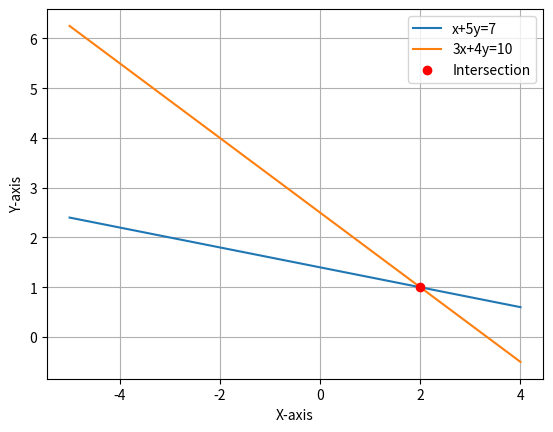

Recreate this plot in Python.
# -*- coding: utf-8 -*-
"""
[redacted]
"""

import numpy as np
import matplotlib.pyplot as plt

m1, c1 = -1/5, 7/5 # slope & intercept (line 1)
m2, c2 = -3/4, 10/4 # slope & intercept (line 2)

x = np.arange(-5,5)
y1 = x*m1+c1 # y1 is array
print(y1)
y2 = x*m2+c2 # y1 is array
print(y2)
# np.sin returns -1 if x<0, 0 if x=0, 1 if x>0
print(np.sign(y2 - y1))
# np.diff is calculated as out[i] = a[i+1] - a[i]
print(np.diff(np.sign(y2 - y1)))
# np.argwhere returns position where non-zero value is present.
print(np.argwhere(np.diff(np.sign(y2 - y1))))
# .flatten converts n dimensional array into 1 dimension array
print(np.argwhere(np.diff(np.sign(y2 - y1))).flatten())
plt.plot(x, y1, '-')
plt.plot(x, y2, '-')

idx = np.argwhere(np.diff(np.sign(y2 - y1))).flatten()
print(idx)
plt.plot(x[idx], y1[idx], 'ro')
plt.legend(['x+5y=7', '3x+4y=10', 'Intersection'])
plt.ylabel('Y-axis')
plt.xlabel('X-axis')
plt.grid()
plt.show()